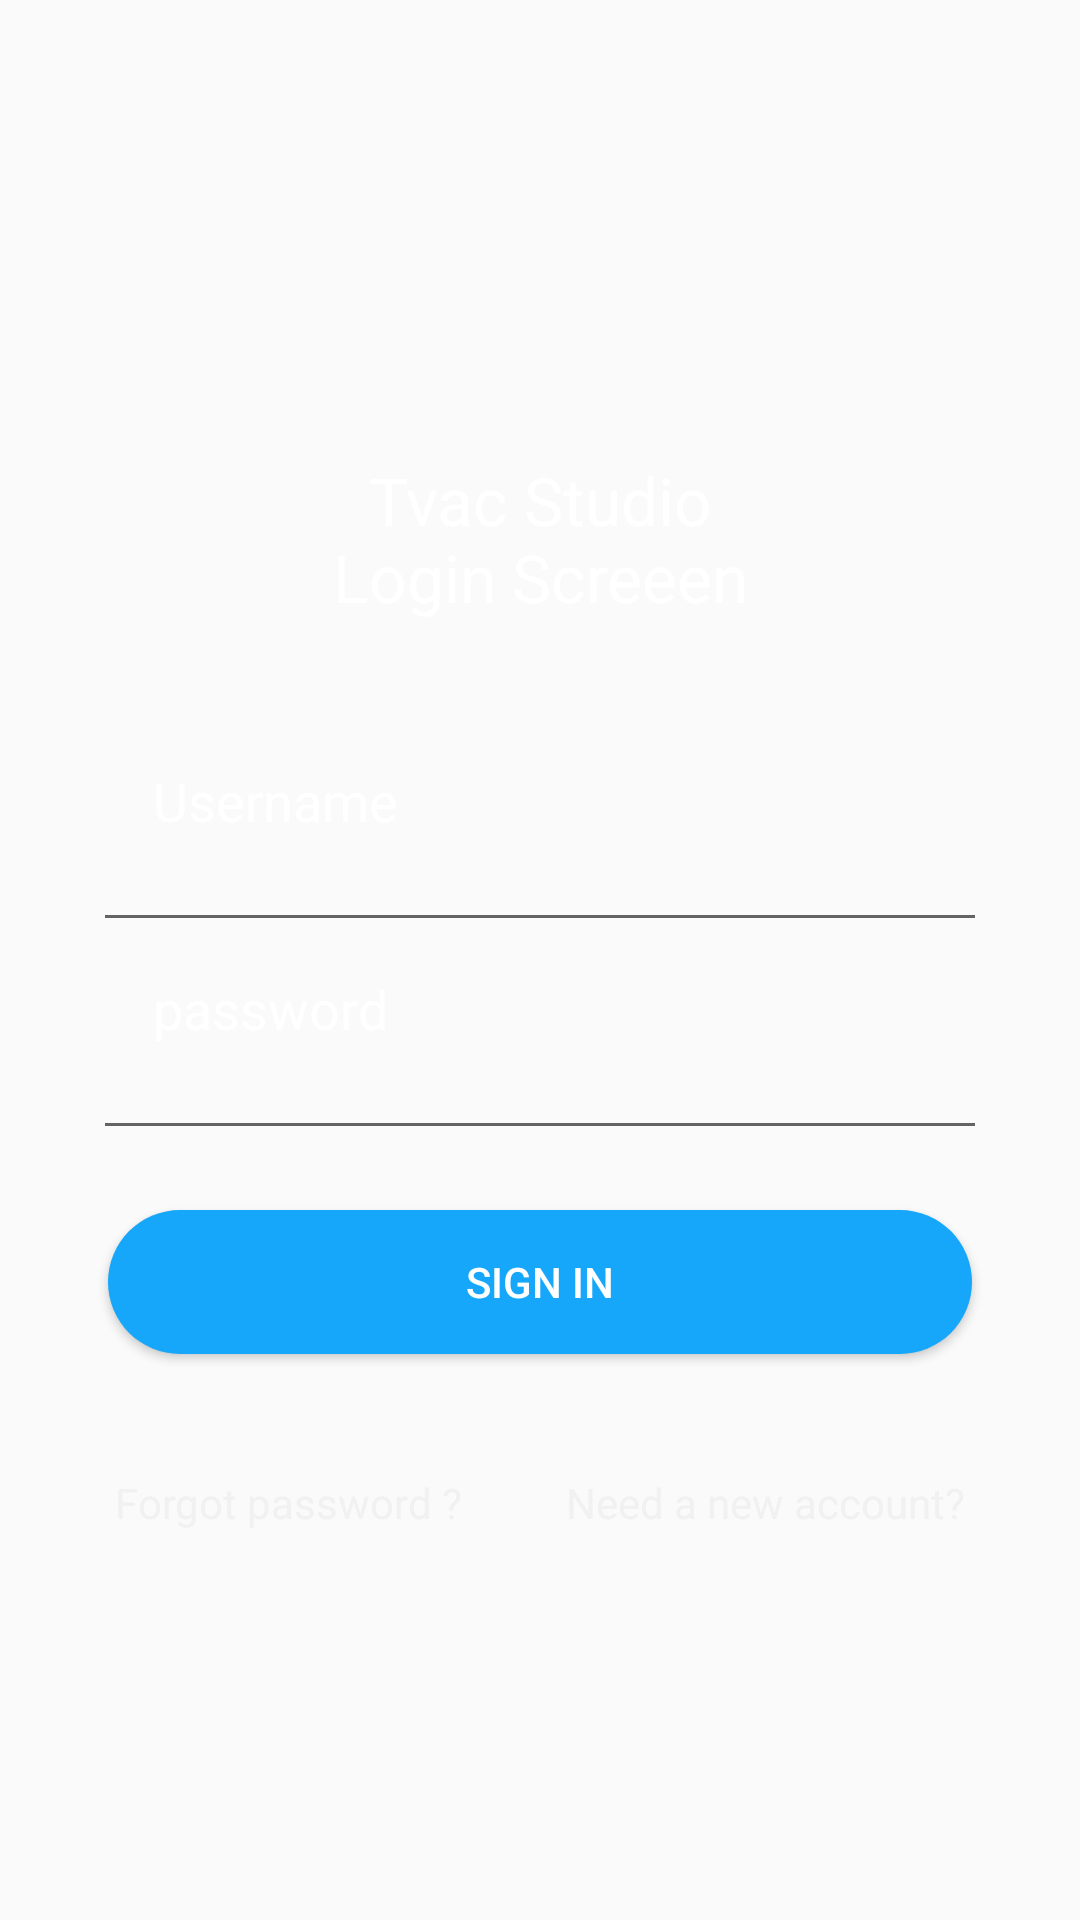

Produce the Android XML layout that renders to this screen, including the resource entries it uses.
<!-- AndroidManifest.xml: application theme AppTheme_NoActionBar -->
<!-- res/layout/activity_main.xml -->
<?xml version="1.0" encoding="utf-8"?>
<RelativeLayout xmlns:android="http://schemas.android.com/apk/res/android"
    xmlns:app="http://schemas.android.com/apk/res-auto"
    xmlns:tools="http://schemas.android.com/tools"
    android:layout_width="match_parent"
    android:layout_height="match_parent"
    android:background="@drawable/bak_login"
    tools:context=".MainActivity">

    <LinearLayout
        android:id="@+id/linearMom"
        android:layout_width="match_parent"
        android:layout_height="wrap_content"
        android:layout_alignParentLeft="true"
        android:layout_alignParentStart="true"
        android:layout_centerVertical="true"
        android:orientation="vertical"
        android:padding="16dp">


        <TextView
            android:id="@+id/img"
            android:layout_width="140dp"
            android:layout_height="100dp"
            android:layout_gravity="center"
            android:layout_marginBottom="15dp"
            android:gravity="center"
            android:text="@string/txt_login"
            android:textColor="#ffff"

            android:textSize="22sp" />

        <EditText
            android:id="@+id/email"
            android:layout_width="match_parent"
            android:layout_height="wrap_content"
            android:layout_marginEnd="15dp"
            android:layout_marginLeft="15dp"
            android:layout_marginRight="15dp"
            android:layout_marginStart="15dp"
            android:ems="10"

            android:hint="@string/username"
            android:inputType="textEmailAddress"
            android:paddingBottom="35dp"
            android:paddingStart="20dp"
            android:textAlignment="textStart"
            android:textColor="#ffff"
            android:textColorHint="#ffff" />

        <EditText

            android:id="@+id/password"
            android:layout_width="match_parent"
            android:layout_height="wrap_content"
            android:layout_marginStart="15dp"
            android:layout_marginLeft="15dp"
            android:layout_marginRight="15dp"
            android:layout_marginEnd="15dp"
            android:paddingRight="20dp"
            android:paddingBottom="35dp"
            android:paddingStart="20dp"
            android:ems="10"

            android:hint="@string/password"
            android:inputType="textPassword"
            android:textColor="#ffff"
            android:textColorHint="#ffff"
            android:paddingLeft="20dp" />


        <Button

            android:id="@+id/login"
            android:layout_width="match_parent"
            android:layout_height="wrap_content"
            android:layout_margin="20dp"
            android:background="@drawable/btn_shape"
            android:gravity="center"
            android:text="@string/sign_in"
            android:textColor="#ffff" />

        <LinearLayout
            android:layout_width="match_parent"
            android:layout_height="wrap_content"
            android:layout_marginLeft="5dp"
            android:layout_marginTop="20dp"
            android:layout_marginRight="5dp"
            android:orientation="horizontal">



            <TextView
                android:id="@+id/txtBaby"
                android:layout_width="wrap_content"
                android:layout_height="wrap_content"
                android:layout_weight="1"
                android:gravity="center"
                android:text="@string/forgot_password"
                android:textColor="#f1f1f1" />

            <TextView
                android:id="@+id/textView2"
                android:layout_width="wrap_content"
                android:layout_height="wrap_content"
                android:layout_weight="1"
                android:gravity="center"
                android:onClick="createAccount"
                android:text="@string/need_a_new_account"
                android:textColor="#f1f1f1"
                tools:ignore="OnClick" />
        </LinearLayout>

        
            
            
            
            
            

            
                
                
                
                
                
                
                

            
                
                
                
                

                
                
                
        


    </LinearLayout>


</RelativeLayout>
<!-- resources referenced by this layout -->
<resources>
  <!-- drawable btn_shape (drawable) -->
  <?xml version="1.0" encoding="utf-8"?>
  <shape xmlns:android="http://schemas.android.com/apk/res/android"
      android:shape="rectangle"
      >
  
      <corners android:radius="30dp"/>
      <solid android:color="#16a7fb"/>
  
  </shape>
  <string name="forgot_password">Forgot password ?</string>
  <string name="need_a_new_account">Need a new account?</string>
  <string name="password">password</string>
  <string name="sign_in">Sign in</string>
  <string name="txt_login">Tvac Studio
          Login Screeen</string>
  <string name="username">Username</string>
  <style name="AppTheme_NoActionBar" parent="Theme.AppCompat.Light.NoActionBar">
          
          <item name="colorPrimary">@color/colorPrimary</item>
          <item name="colorPrimaryDark">@color/colorPrimaryDark</item>
          <item name="colorAccent">@color/colorAccent</item>
      </style>
  <color name="colorPrimary">#3F51B5</color>
  <color name="colorPrimaryDark">#303F9F</color>
  <color name="colorAccent">#FF009688</color>
</resources>
